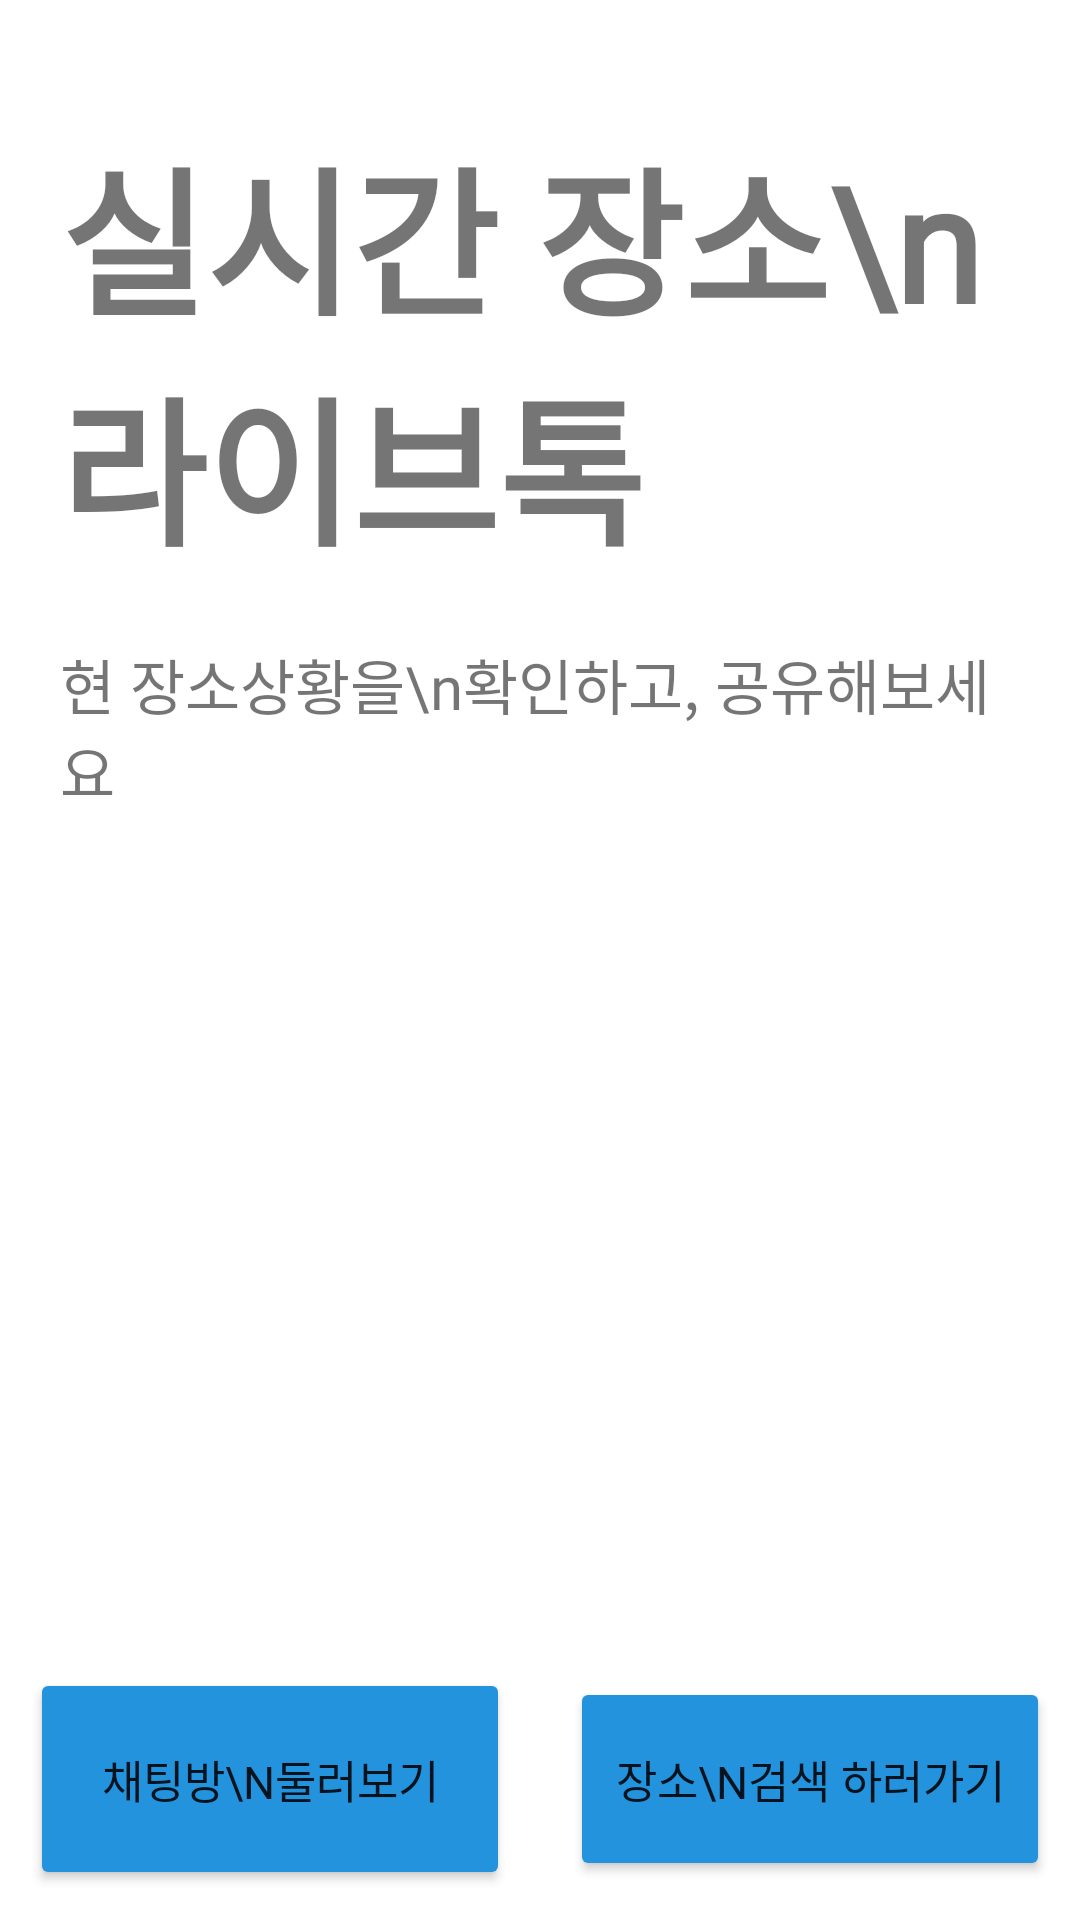

This screen was rendered from an Android layout file. Write that file and the resources it references.
<!-- AndroidManifest.xml: application theme Theme.LiveTalk -->
<!-- res/layout/activity_main_page.xml -->
<?xml version="1.0" encoding="utf-8"?>
<LinearLayout xmlns:android="http://schemas.android.com/apk/res/android"
    xmlns:app="http://schemas.android.com/apk/res-auto"
    xmlns:tools="http://schemas.android.com/tools"
    android:layout_width="match_parent"
    android:layout_height="match_parent"
    android:orientation="vertical"
    tools:context=".MainPage">

    <ScrollView
        android:layout_width="match_parent"
        android:layout_height="584dp"
        android:layout_weight="2"
        android:gravity="center"
        android:orientation="vertical">

        <LinearLayout
            android:layout_width="match_parent"
            android:layout_height="match_parent"
            android:gravity="center"
            android:orientation="vertical"
            android:padding="10dp">

            <TextView
                android:id="@+id/text"
                android:layout_width="match_parent"
                android:layout_height="match_parent"
                android:layout_margin="10dp"
                android:fontFamily="@font/nanume"
                android:gravity="center|left"
                android:paddingTop="20sp"
                android:text="실시간 장소\n라이브톡"
                android:textSize="53sp"
                android:textStyle="bold" />

            <TextView
                android:id="@+id/text2"
                android:layout_width="match_parent"
                android:layout_height="match_parent"
                android:layout_gravity="center"
                android:layout_margin="10dp"
                android:fontFamily="@font/nanumc"
                android:gravity="center|left"
                android:text="현 장소상황을\n확인하고, 공유해보세요"
                android:textSize="20sp" />

        </LinearLayout>
    </ScrollView>

    <LinearLayout
        android:layout_width="match_parent"
        android:layout_height="wrap_content"
        android:orientation="horizontal">

        <Button
            android:id="@+id/btn_chat"
            android:layout_width="0dp"
            android:layout_height="74dp"
            android:layout_margin="10dp"
            android:layout_weight="1"
            android:backgroundTint="#2393DD"
            android:fontFamily="@font/nanumc"
            android:gravity="center"
            android:text="채팅방\n둘러보기"
            android:textSize="15sp"/>

        <Button
            android:id="@+id/btn_move"
            android:layout_width="0dp"
            android:layout_height="68dp"
            android:layout_margin="10dp"
            android:layout_weight="1"
            android:backgroundTint="#2393DD"
            android:fontFamily="@font/nanumc"
            android:gravity="center"
            android:text="장소\n검색 하러가기"
            android:textSize="15sp"/>
    </LinearLayout>
</LinearLayout>
<!-- resources referenced by this layout -->
<resources>
  <style name="Theme.LiveTalk" parent="Theme.MaterialComponents.DayNight.DarkActionBar">
          
          <item name="windowNoTitle">true</item>
          <item name="colorPrimary">@color/purple_500</item>
          <item name="colorPrimaryVariant">@color/purple_700</item>
          <item name="colorOnPrimary">@color/white</item>
          
          <item name="colorSecondary">@color/teal_200</item>
          <item name="colorSecondaryVariant">@color/teal_700</item>
          <item name="colorOnSecondary">@color/black</item>
          
          <item name="android:statusBarColor">?attr/colorPrimaryVariant</item>
          
      </style>
  <!-- not gathered from this repository: default colours our renderer supplied (Android Studio template values) -->
  <color name="purple_500">#FF6200EE</color>
  <color name="purple_700">#FF3700B3</color>
  <color name="teal_200">#FF03DAC5</color>
  <color name="teal_700">#FF018786</color>
  <color name="black">#FF000000</color>
  <color name="white">#FFFFFFFF</color>
</resources>
